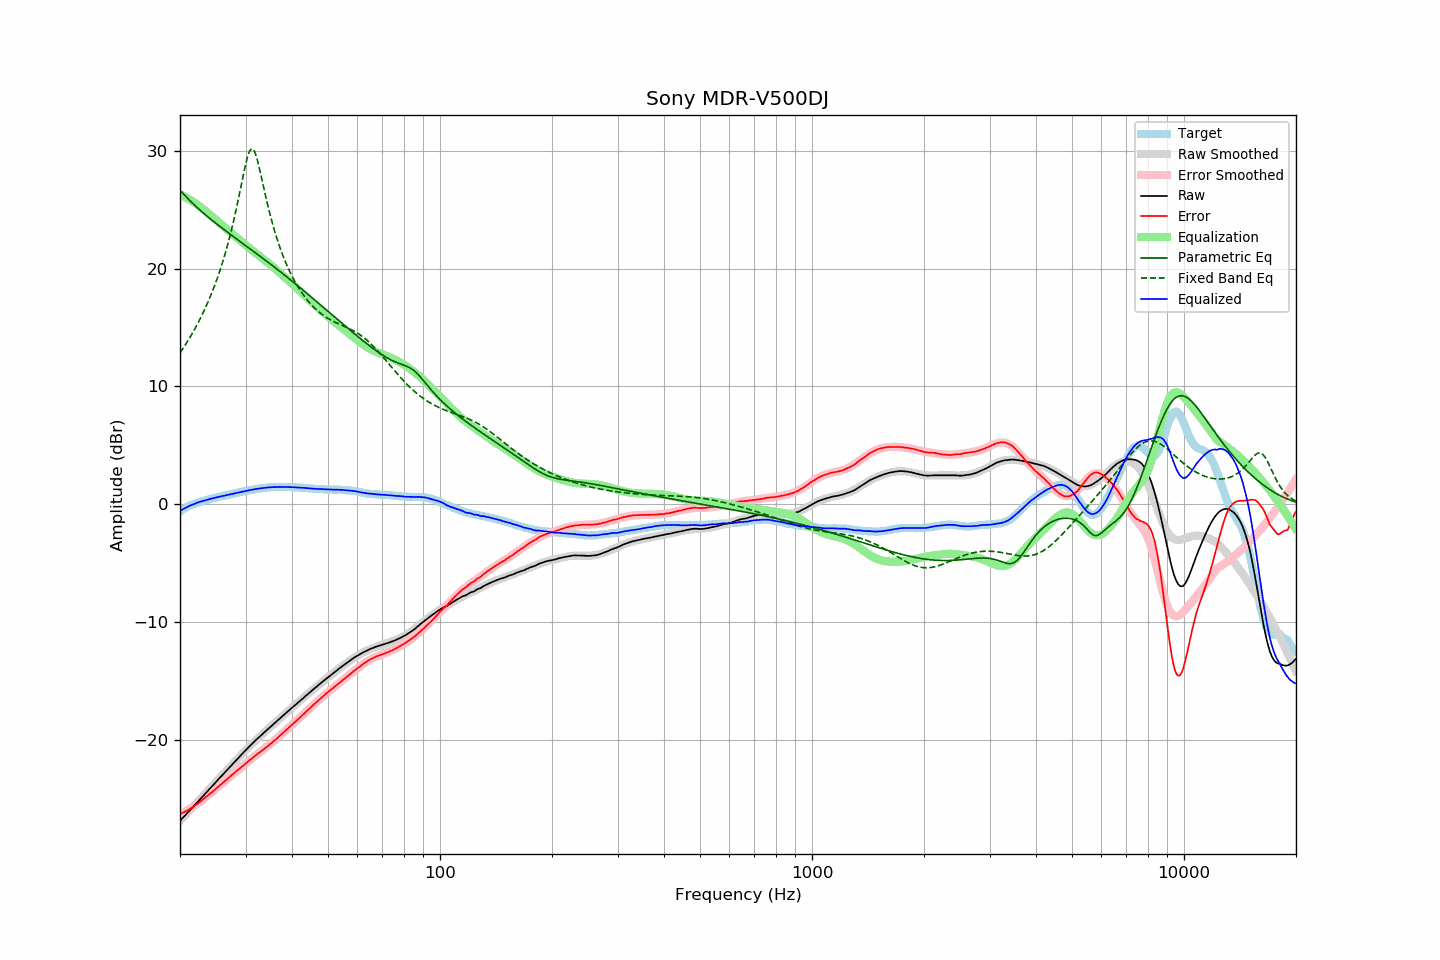

Source data for this figure (header and first rows):
frequency, raw, error, smoothed, error_smoothed, equalization, parametric_eq, fixed_band_eq, equalized_raw, equalized_smoothed, target
20.00, -26.85, -26.27, -26.85, -26.30, 26.30, 26.66, 12.84, -0.55, -0.55, -0.58
20.20, -26.71, -26.22, -26.71, -26.23, 26.23, 26.50, 13.04, -0.48, -0.48, -0.49
20.40, -26.56, -26.15, -26.56, -26.16, 26.16, 26.35, 13.24, -0.40, -0.40, -0.41
20.61, -26.42, -26.08, -26.42, -26.09, 26.09, 26.21, 13.45, -0.34, -0.33, -0.34
20.81, -26.27, -26.02, -26.27, -26.01, 26.01, 26.06, 13.67, -0.26, -0.26, -0.25
21.02, -26.13, -25.96, -26.13, -25.93, 25.93, 25.92, 13.89, -0.20, -0.20, -0.17
21.23, -25.98, -25.87, -25.98, -25.85, 25.85, 25.78, 14.12, -0.13, -0.13, -0.11
21.44, -25.84, -25.79, -25.84, -25.77, 25.77, 25.65, 14.35, -0.07, -0.07, -0.05
21.66, -25.69, -25.69, -25.69, -25.68, 25.68, 25.52, 14.58, -0.01, -0.01, 0.00
21.87, -25.54, -25.59, -25.54, -25.59, 25.59, 25.39, 14.83, 0.05, 0.04, 0.05
22.09, -25.40, -25.50, -25.40, -25.49, 25.49, 25.26, 15.08, 0.09, 0.10, 0.10
22.31, -25.25, -25.40, -25.25, -25.40, 25.40, 25.13, 15.33, 0.15, 0.15, 0.15
22.54, -25.10, -25.29, -25.10, -25.29, 25.29, 25.01, 15.60, 0.19, 0.19, 0.19
22.76, -24.95, -25.18, -24.95, -25.19, 25.19, 24.89, 15.87, 0.24, 0.23, 0.23
22.99, -24.81, -25.07, -24.81, -25.08, 25.08, 24.77, 16.15, 0.27, 0.27, 0.26
23.22, -24.66, -24.96, -24.66, -24.97, 24.97, 24.65, 16.44, 0.31, 0.31, 0.30
23.45, -24.51, -24.85, -24.51, -24.86, 24.86, 24.54, 16.73, 0.35, 0.35, 0.34
23.69, -24.36, -24.74, -24.36, -24.75, 24.75, 24.42, 17.04, 0.38, 0.39, 0.38
23.92, -24.21, -24.63, -24.21, -24.63, 24.63, 24.31, 17.35, 0.42, 0.42, 0.42
24.16, -24.06, -24.53, -24.06, -24.52, 24.52, 24.20, 17.68, 0.46, 0.46, 0.47
24.40, -23.91, -24.41, -23.91, -24.41, 24.41, 24.09, 18.02, 0.50, 0.49, 0.50
24.65, -23.77, -24.29, -23.77, -24.29, 24.29, 23.98, 18.37, 0.52, 0.52, 0.52
24.89, -23.62, -24.17, -23.62, -24.18, 24.18, 23.87, 18.73, 0.56, 0.56, 0.55
25.14, -23.47, -24.06, -23.47, -24.06, 24.06, 23.76, 19.10, 0.59, 0.59, 0.59
25.39, -23.32, -23.94, -23.32, -23.95, 23.95, 23.66, 19.49, 0.63, 0.62, 0.62
25.65, -23.17, -23.83, -23.17, -23.83, 23.83, 23.55, 19.90, 0.66, 0.66, 0.66
25.91, -23.02, -23.70, -23.02, -23.71, 23.71, 23.45, 20.32, 0.69, 0.69, 0.68
26.16, -22.88, -23.59, -22.88, -23.59, 23.59, 23.34, 20.76, 0.72, 0.72, 0.71
26.43, -22.73, -23.48, -22.73, -23.48, 23.48, 23.24, 21.21, 0.74, 0.75, 0.75
26.69, -22.58, -23.36, -22.58, -23.36, 23.36, 23.14, 21.69, 0.78, 0.78, 0.78
26.96, -22.43, -23.24, -22.43, -23.24, 23.24, 23.04, 22.19, 0.81, 0.81, 0.81
27.23, -22.29, -23.13, -22.29, -23.12, 23.12, 22.94, 22.71, 0.83, 0.84, 0.84
27.50, -22.14, -23.01, -22.14, -23.01, 23.01, 22.83, 23.26, 0.87, 0.87, 0.87
27.77, -21.99, -22.88, -21.99, -22.89, 22.89, 22.73, 23.83, 0.90, 0.90, 0.89
28.05, -21.84, -22.77, -21.85, -22.78, 22.78, 22.63, 24.42, 0.94, 0.93, 0.93
28.33, -21.70, -22.65, -21.70, -22.66, 22.66, 22.53, 25.04, 0.96, 0.96, 0.95
28.62, -21.55, -22.53, -21.56, -22.54, 22.54, 22.43, 25.68, 0.99, 0.99, 0.98
28.90, -21.41, -22.43, -21.41, -22.43, 22.43, 22.33, 26.34, 1.02, 1.02, 1.02
29.19, -21.27, -22.31, -21.27, -22.31, 22.31, 22.23, 27.01, 1.04, 1.05, 1.04
29.48, -21.13, -22.22, -21.12, -22.20, 22.20, 22.13, 27.68, 1.07, 1.08, 1.09
29.78, -20.99, -22.09, -20.98, -22.09, 22.09, 22.03, 28.34, 1.09, 1.10, 1.10
30.08, -20.84, -21.97, -20.84, -21.97, 21.97, 21.93, 28.94, 1.13, 1.13, 1.13
30.38, -20.70, -21.86, -20.70, -21.86, 21.86, 21.83, 29.47, 1.16, 1.16, 1.16
30.68, -20.56, -21.75, -20.57, -21.75, 21.75, 21.73, 29.87, 1.19, 1.19, 1.19
30.99, -20.42, -21.63, -20.43, -21.64, 21.64, 21.63, 30.11, 1.22, 1.21, 1.21
31.30, -20.29, -21.52, -20.30, -21.54, 21.54, 21.53, 30.16, 1.24, 1.24, 1.23
31.61, -20.16, -21.42, -20.17, -21.43, 21.43, 21.43, 30.02, 1.27, 1.26, 1.26
31.93, -20.03, -21.31, -20.03, -21.32, 21.32, 21.33, 29.71, 1.29, 1.29, 1.28
32.24, -19.90, -21.20, -19.90, -21.21, 21.21, 21.23, 29.27, 1.31, 1.31, 1.30
32.57, -19.78, -21.11, -19.78, -21.11, 21.11, 21.13, 28.73, 1.32, 1.33, 1.33
32.89, -19.65, -21.00, -19.65, -21.00, 21.00, 21.03, 28.14, 1.35, 1.35, 1.35
33.22, -19.53, -20.90, -19.53, -20.89, 20.89, 20.92, 27.53, 1.36, 1.37, 1.37
33.55, -19.40, -20.79, -19.40, -20.79, 20.79, 20.82, 26.91, 1.39, 1.39, 1.39
33.89, -19.28, -20.68, -19.28, -20.68, 20.68, 20.72, 26.30, 1.40, 1.40, 1.40
34.23, -19.16, -20.58, -19.16, -20.57, 20.57, 20.62, 25.71, 1.41, 1.42, 1.42
34.57, -19.03, -20.46, -19.03, -20.46, 20.46, 20.51, 25.14, 1.43, 1.43, 1.43
34.92, -18.91, -20.35, -18.91, -20.35, 20.35, 20.41, 24.59, 1.44, 1.44, 1.44
35.27, -18.79, -20.25, -18.79, -20.24, 20.24, 20.30, 24.08, 1.45, 1.45, 1.46
35.62, -18.67, -20.12, -18.67, -20.13, 20.13, 20.20, 23.58, 1.46, 1.46, 1.45
35.97, -18.55, -20.01, -18.55, -20.01, 20.01, 20.09, 23.11, 1.46, 1.47, 1.46
... 635 more rows
